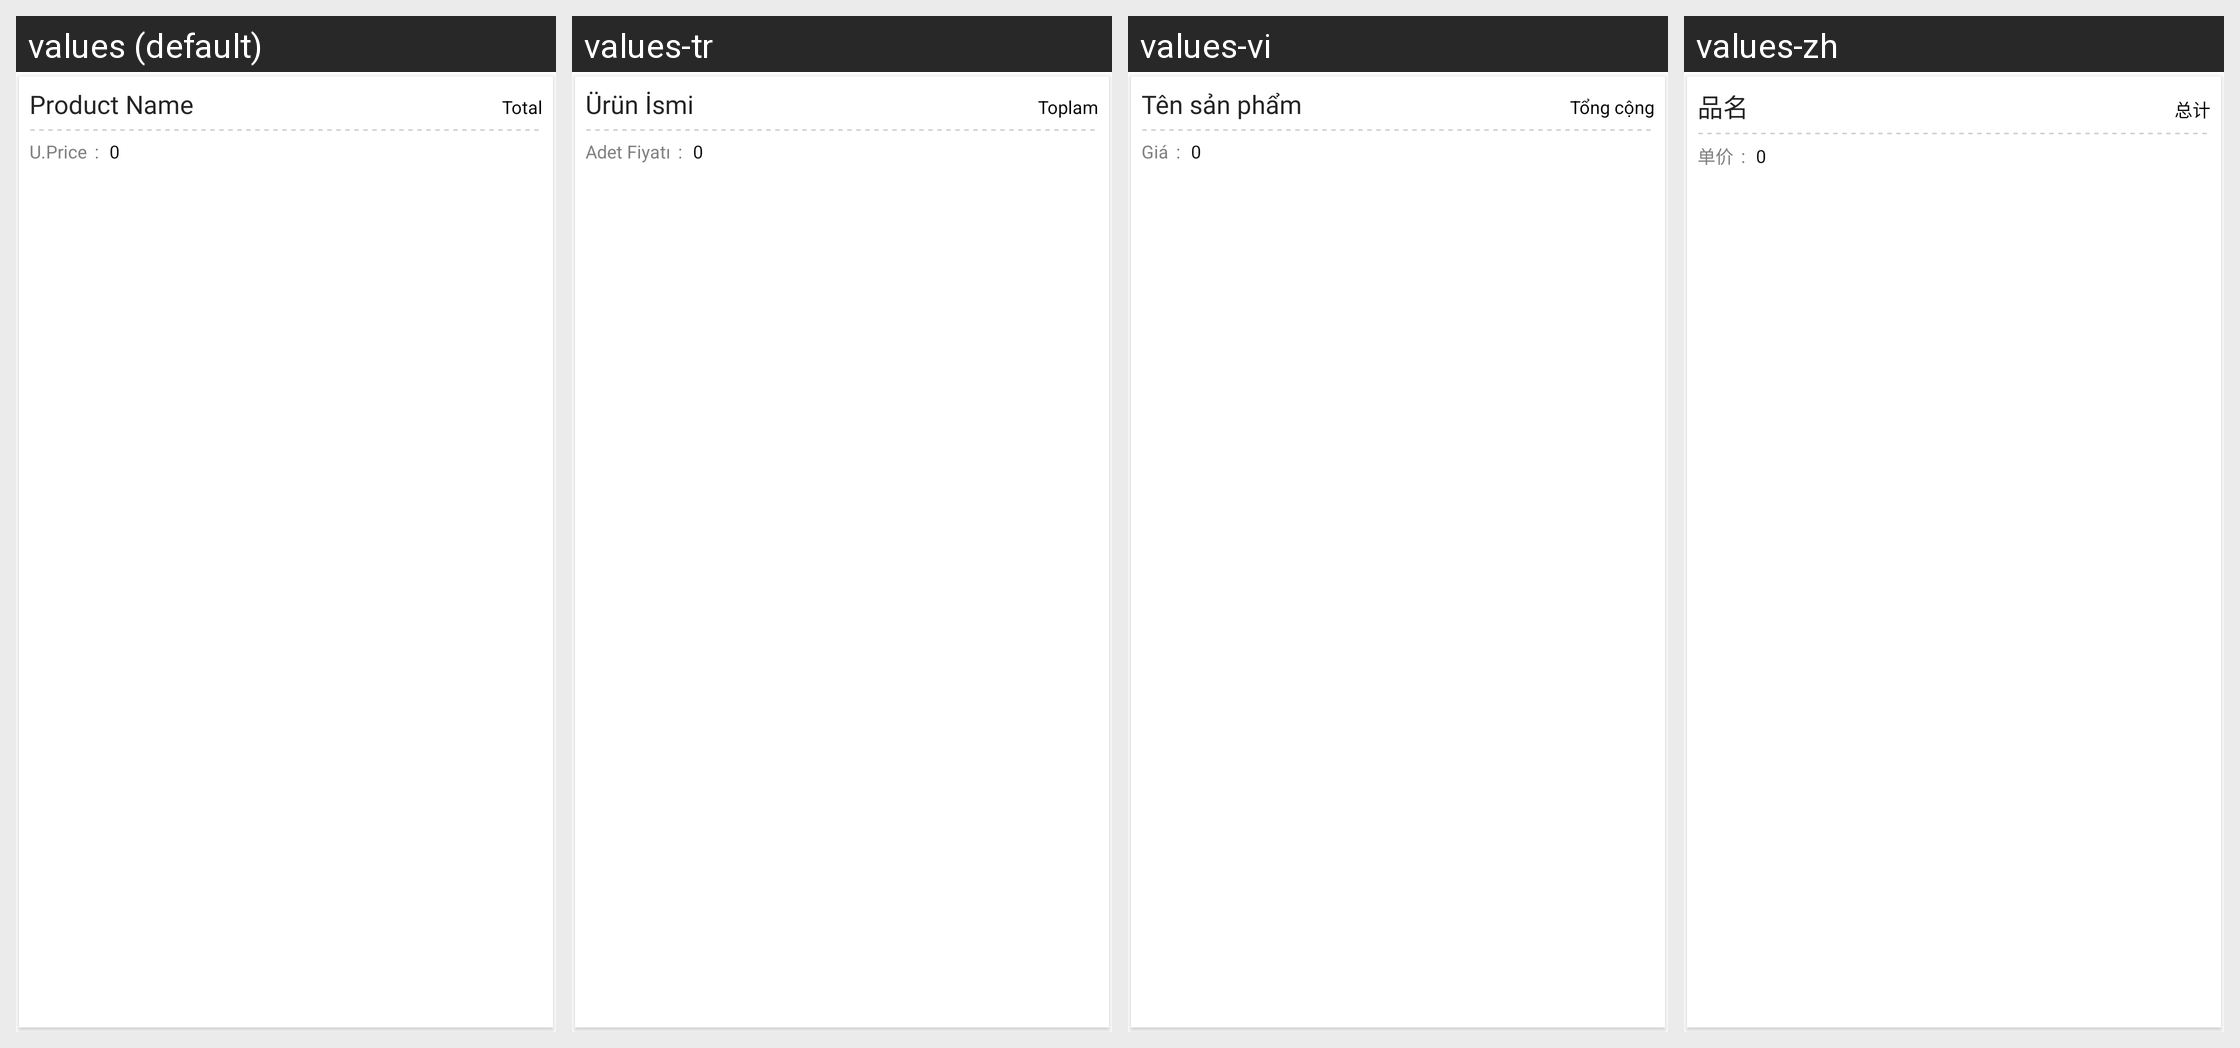

Locale-by-locale string values for the Android screen shown in this grid:
Android screen res/layout/activity_distributor_ordersummarry_listitem.xml rendered under 4 locales, left to right: values (default), values-tr, values-vi, values-zh. Device: Nexus 5 (rendered at 1080×1920; each locale shown at half size, 540×960, under a caption strip naming it); theme MVPTheme.Blue.
Other locales in the repository, not shown: values-ar, values-es, values-fr, values-in, values-lo, values-th.
Strings drawn on this screen, with the default value and each locale's value (text and hints the layout hard-codes, and strings that could not be matched under every locale, appear in the picture but are not listed):

product_name
  values: Product Name
  values-tr: Ürün İsmi
  values-vi: Tên sản phẩm
  values-zh: 品名

total
  values: Total
  values-tr: Toplam Önyüz
  values-vi: Tổng cộng
  values-zh: 总计

zero
  values: 0
  values-tr: 0  [not translated; the default value is used]
  values-vi: 0  [not translated; the default value is used]
  values-zh: 0  [not translated; the default value is used]

unit_price
  values: U.Price
  values-tr: Adet Fiyatı
  values-vi: Giá
  values-zh: 单价
